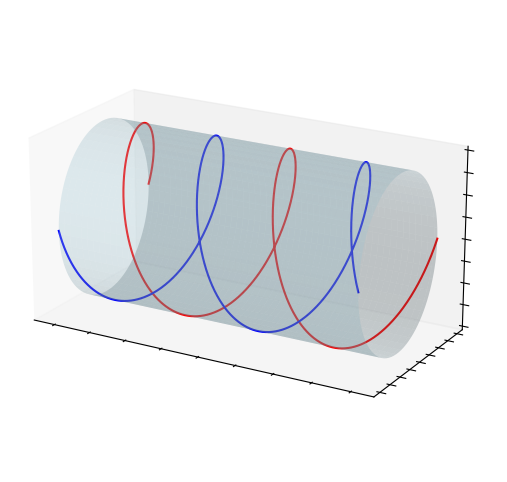

Python code for this plot:
# python doublehelix.py
import numpy as np
import matplotlib.pyplot as plt
from mpl_toolkits.mplot3d import Axes3D

# Create a new figure
fig = plt.figure(figsize=(8, 6))
ax = fig.add_subplot(111, projection='3d')

# Parameters for the cylinder
length = 40  # Length of the cylinder
radius = 2   # Radius of the cylinder

# Create the cylinder coordinates (horizontal pipe)
theta = np.linspace(0, 2 * np.pi, 100)
x = np.linspace(0, length, 100)  # Along x-axis
theta, x = np.meshgrid(theta, x)
y = radius * np.cos(theta)
z = radius * np.sin(theta)

# Plot the cylinder surface with reduced shading
ax.plot_surface(x, y, z, color='lightblue', alpha=0.3)  # Reduced alpha for less shading

# Create a double helix along the length of the cylinder
t = np.linspace(0, length, 1000)
cycles = 2
x_helix = t
y_helix1 = radius * np.cos(2 * np.pi * t / length * cycles)
z_helix1 = radius * np.sin(2 * np.pi * t / length * cycles)
y_helix2 = radius * np.cos(2 * np.pi * t / length * cycles + np.pi)
z_helix2 = radius * np.sin(2 * np.pi * t / length * cycles + np.pi)

# Plot the double helix
ax.plot(x_helix, y_helix1, z_helix1, color='red')
ax.plot(x_helix, y_helix2, z_helix2, color='blue')

# Remove grid and set labels
ax.grid(False)

# Remove numbers from axes but keep tick marks
ax.xaxis.set_tick_params(labelsize=0)
ax.yaxis.set_tick_params(labelsize=0)
ax.zaxis.set_tick_params(labelsize=0)

# Hide axis labels
ax.set_xticklabels([])
ax.set_yticklabels([])
ax.set_zticklabels([])

# Set aspect ratio to make the cylinder look more like a pipe
ax.set_box_aspect((2, 1, 1))

# Adjust the view angle for better visibility
ax.view_init(elev=20, azim=-60)

# Show the plot
plt.tight_layout()
plt.savefig("double_helix.png", bbox_inches='tight') 
plt.show()